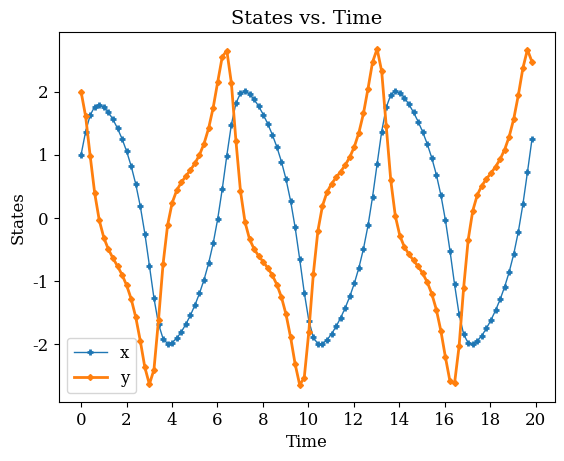
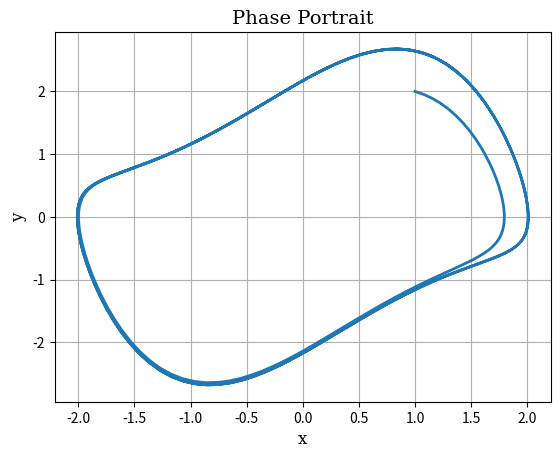

Recreate these plots in Python, in order.
"""Van der Pol Oscillator

This script solves Van der Pol Oscillator equations for specified
values and generates two graphs for th same.

How to Use?
-----------
python3 van_der_pol.py

Specifiy Parameters
-------------------
Parameters can be specified in Parameters section of this files

eg. mu = 1.0
    X0 = [1.0, 2.0]

Output
------
Two files as following will be created in the same directory as script:

vanderpol-1.png --> x vs. t, y vs. t
vanderpol-2.png --> y vs.x
"""


# Include Required Libraries
import numpy as np
import matplotlib.pyplot as plt
from scipy.integrate import odeint


# Parameters
mu = 1.0
X0 = [1.0, 2.0]


# Export Parameters to a txt file
with open('getparams.txt', 'w') as getparams:
    getparams.write('\\newcommand{\getmu}{' + str(mu) + '}\n')
    getparams.write('\\newcommand{\getinitial}{' + str(X0) + '}\n')


# Function for set of Van der Pol Equations
def vanderpol(X, t, mu=mu):
    """This is the the function for Van der Pol Differential Equations

    Args
    ----
    mu : float
        Value of mu in Van der Pol Equations

    Returns
    -------
    array([dxdt, dydt]): numpy array
        Rate of Change of x and y wrt time as array of floats
    """
    x = X[0]
    y = X[1]
    dxdt = y
    dydt = mu * (1.0 - x**2) * y - x
    return np.array([dxdt, dydt])


# Function to solve Van der Pol Equations
def solve(X0, tstart=0, tend=20, tnum=500):
    """Solves Van der Pol Differential Equations

    Args
    ----
    X0 : list, float
        Value of initial condition for each equation as list of floats
    tstart : int, optional
        Start time of solution as int
        Default is 0
    tend : int, optional
        Stop time for solution as int
        Default is 20
    tnum : int, optional
        Total number of points to consider in between tstart and tend
        while solving
        Default is 500

    Returns
    -------
    [x, y, t] : list, float
        x, y, and t as lists of float
    """
    t = np.linspace(tstart, tend, tnum)
    sol = odeint(vanderpol, X0, t)
    x = sol[:, 0]
    y = sol[:, 1]
    return [x, y, t]


# Function to plot Solution
def SolutionPlot(x, y, t):
    """Plots the solution and saves it to vanderpol-1.png

    Args
    ----
    x : list, float
        List of floating point values of x from the solution of
        Van der Pol Equations
    y : list, float
        List of floating point values of y from the solution of
        Van der Pol Equations
    t : list, float
        List of time values used in the solution of Van der Pol
        Equations

    Returns
    -------
    fig : figure object
        Figure object used when plotting
    """
    fig = plt.figure(1)
    plt.clf()
    line1, = plt.plot(t[::5], x[::5], '+-', label='x', linewidth=1,
                      markersize=4, markeredgewidth=2)
    line2, = plt.plot(t[::5], y[::5], 'D-', label='y', linewidth=2,
                      markersize=3, markeredgewidth=1)
    plt.title('States vs. Time', fontname='serif', fontsize=14)
    plt.xlabel('Time', fontname='serif', fontsize=12)
    plt.xticks(range(0, 21)[::2], family='serif', fontsize=12)
    plt.ylabel('States', fontname='serif', fontsize=12)
    plt.yticks(family='serif', fontsize=12)
    plt.legend(prop={'family': 'serif', 'size': 12})
    plt.savefig('vanderpol-1.png')
    return fig


# Function to plot Phase Portrait
def PhasePlot(x, y):
    """Plots the phase plot of solution and saves it to vanderpol-2.png

    Args
    ----
    x : list, float
        List of floating point values of x from the solution of
        Van der Pol Equations
    y : list, float
        List of floating point values of y from the solution of
        Van der Pol Equations

    Returns
    -------
    fig : figure object
        Figure object used when plotting
    """
    fig = plt.figure(2)
    plt.clf()
    plt.grid(True)
    plt.plot(x, y, linewidth=2, label='Phase Portrait')
    plt.title('Phase Portrait', fontname='serif', fontsize=14)
    plt.xlabel('x', fontname='serif', fontsize=12)
    plt.ylabel('y', fontname='serif', fontsize=12)
    plt.savefig('vanderpol-2.png')
    return fig


# Main Processing
[x, y, t] = solve(X0)
SolutionPlot(x, y, t)
PhasePlot(x, y)
